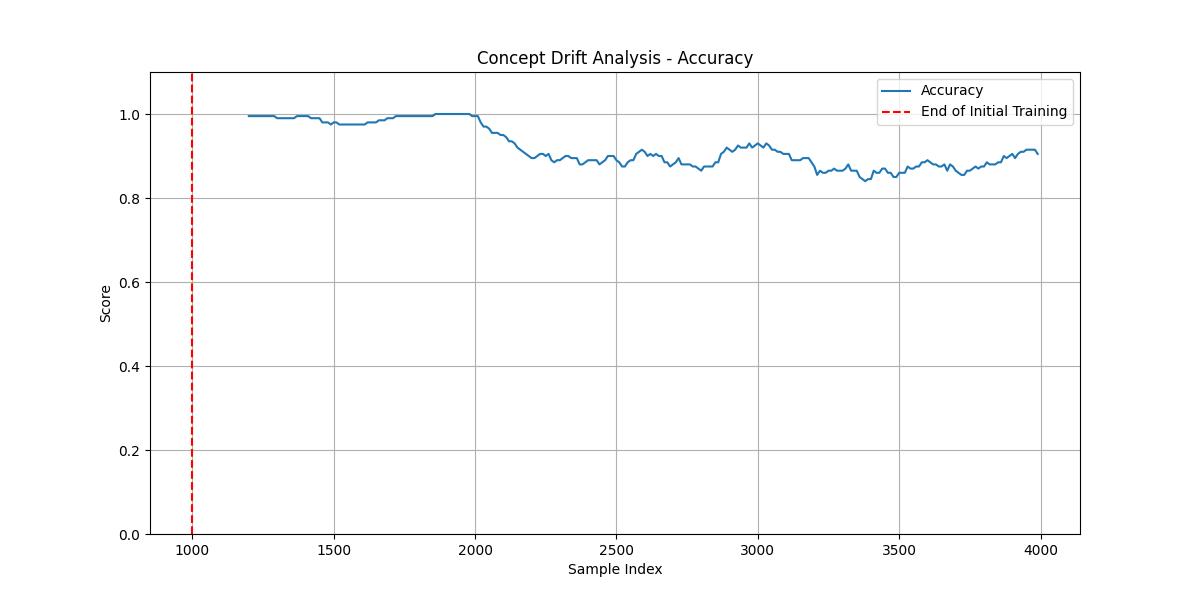

The table this chart was drawn from, first rows:
window_start, accuracy, precision, recall, f1
1200, 0.995, 0, 0, 0
1210, 0.995, 0, 0, 0
1220, 0.995, 0, 0, 0
1230, 0.995, 0, 0, 0
1240, 0.995, 0, 0, 0
1250, 0.995, 0, 0, 0
1260, 0.995, 0, 0, 0
1270, 0.995, 0, 0, 0
1280, 0.995, 0, 0, 0
1290, 0.995, 0, 0, 0
1300, 0.99, 0, 0, 0
1310, 0.99, 0, 0, 0
1320, 0.99, 0, 0, 0
1330, 0.99, 0, 0, 0
1340, 0.99, 0, 0, 0
1350, 0.99, 0, 0, 0
1360, 0.99, 0, 0, 0
1370, 0.995, 0, 0, 0
1380, 0.995, 0, 0, 0
1390, 0.995, 0, 0, 0
1400, 0.995, 0, 0, 0
1410, 0.995, 0, 0, 0
1420, 0.99, 0, 0, 0
1430, 0.99, 0, 0, 0
1440, 0.99, 0, 0, 0
1450, 0.99, 0, 0, 0
1460, 0.98, 0, 0, 0
1470, 0.98, 0, 0, 0
1480, 0.98, 0, 0, 0
1490, 0.975, 0, 0, 0
1500, 0.98, 0, 0, 0
1510, 0.98, 0, 0, 0
1520, 0.975, 0, 0, 0
1530, 0.975, 0, 0, 0
1540, 0.975, 0, 0, 0
1550, 0.975, 0, 0, 0
1560, 0.975, 0, 0, 0
1570, 0.975, 0, 0, 0
1580, 0.975, 0, 0, 0
1590, 0.975, 0, 0, 0
1600, 0.975, 0, 0, 0
1610, 0.975, 0, 0, 0
1620, 0.98, 0, 0, 0
1630, 0.98, 0, 0, 0
1640, 0.98, 0, 0, 0
1650, 0.98, 0, 0, 0
1660, 0.985, 0, 0, 0
1670, 0.985, 0, 0, 0
1680, 0.985, 0, 0, 0
1690, 0.99, 0, 0, 0
1700, 0.99, 0, 0, 0
1710, 0.99, 0, 0, 0
1720, 0.995, 0, 0, 0
1730, 0.995, 0, 0, 0
1740, 0.995, 0, 0, 0
1750, 0.995, 0, 0, 0
1760, 0.995, 0, 0, 0
1770, 0.995, 0, 0, 0
1780, 0.995, 0, 0, 0
1790, 0.995, 0, 0, 0
... 220 more rows
